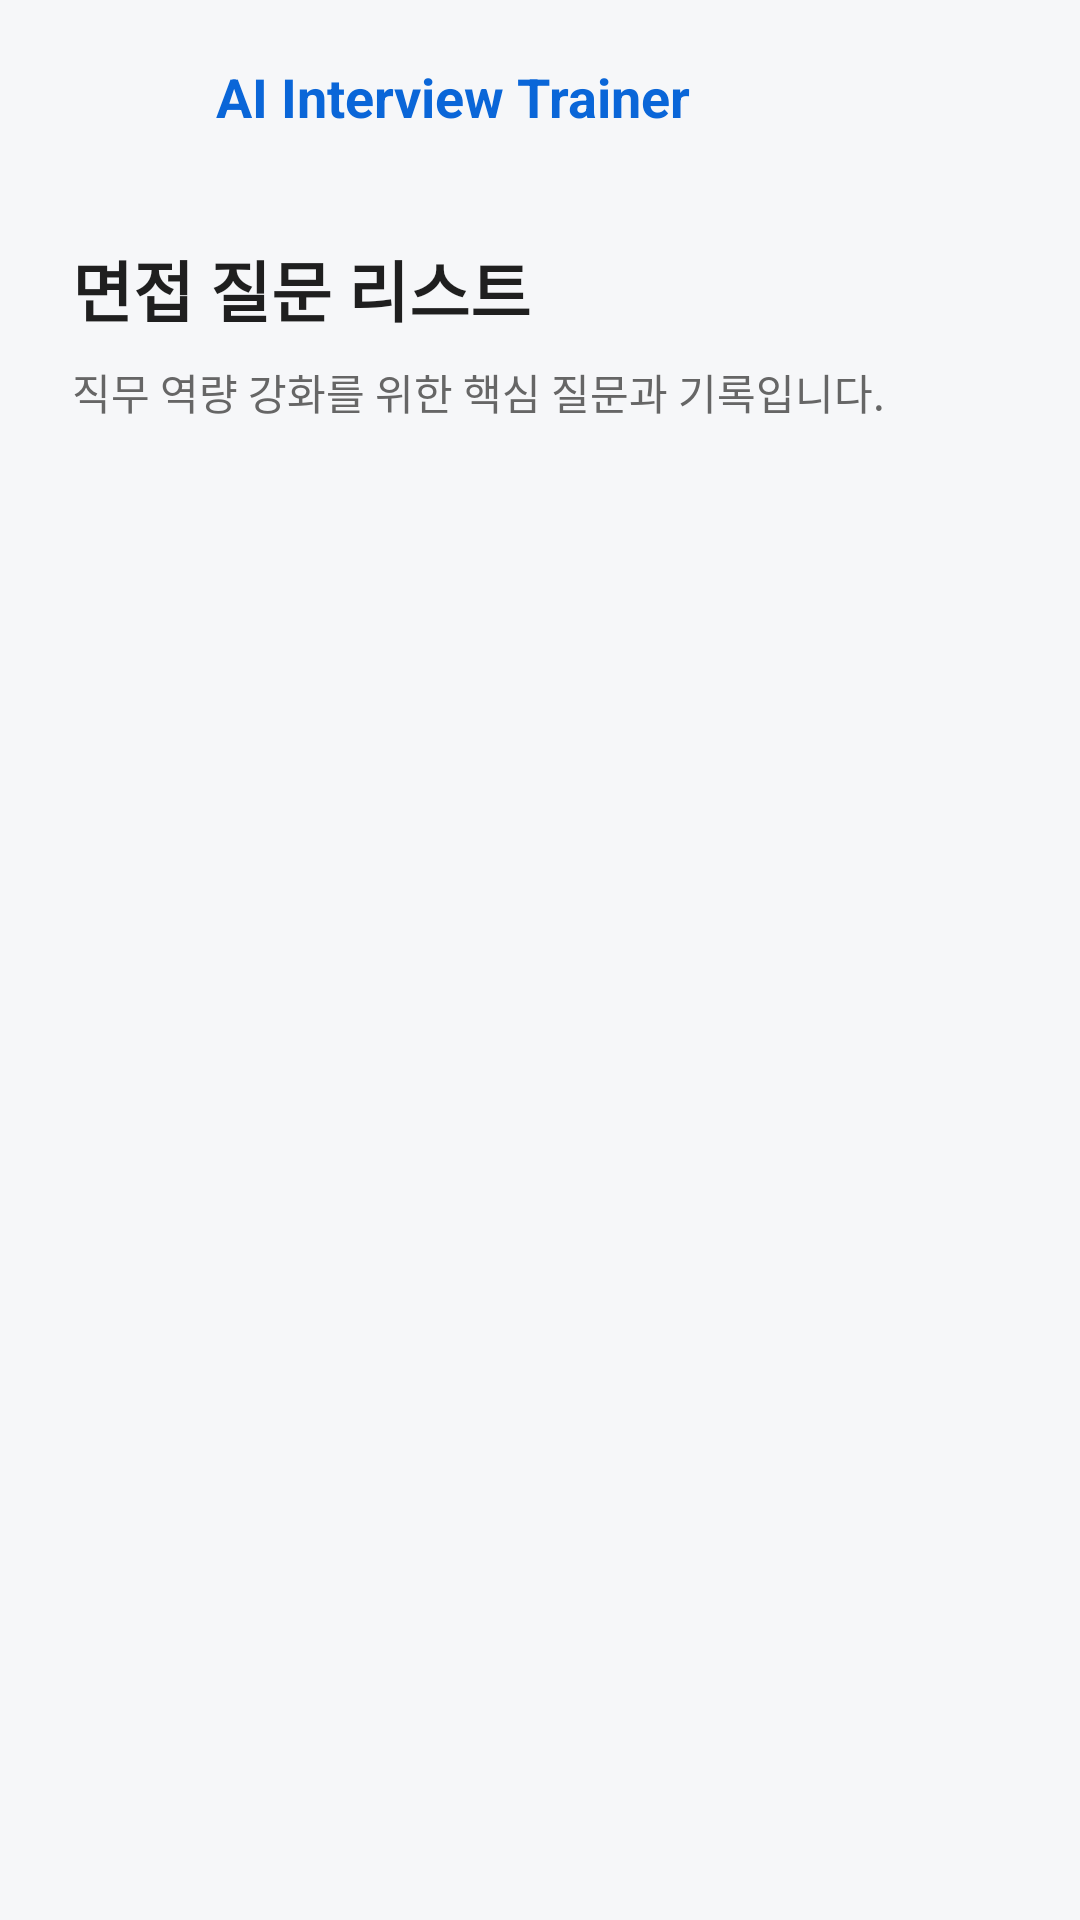

This screen was rendered from an Android layout file. Write that file and the resources it references.
<!-- AndroidManifest.xml: application theme Theme.AIInterviewTrainer -->
<!-- res/layout/activity_question.xml -->
<?xml version="1.0" encoding="utf-8"?>
<androidx.constraintlayout.widget.ConstraintLayout
    xmlns:android="http://schemas.android.com/apk/res/android"
    xmlns:app="http://schemas.android.com/apk/res-auto"
    xmlns:tools="http://schemas.android.com/tools"
    android:layout_width="match_parent"
    android:layout_height="match_parent"
    android:background="@color/soft_gray">

    <androidx.constraintlayout.widget.ConstraintLayout
        android:id="@+id/layout_toolbar"
        android:layout_width="0dp"
        android:layout_height="64dp"
        android:paddingHorizontal="20dp"
        app:layout_constraintTop_toTopOf="parent"
        app:layout_constraintStart_toStartOf="parent"
        app:layout_constraintEnd_toEndOf="parent">

        <ImageView
            android:id="@+id/btn_back"
            android:layout_width="40dp"
            android:layout_height="40dp"
            android:background="?attr/selectableItemBackgroundBorderless"
            android:contentDescription="@string/back"
            android:padding="8dp"
            android:src="@drawable/ic_arrow_back"
            app:tint="@color/main_blue"
            app:layout_constraintTop_toTopOf="parent"
            app:layout_constraintBottom_toBottomOf="parent"
            app:layout_constraintStart_toStartOf="parent" />

        <TextView
            android:id="@+id/appHomeTextView"
            android:layout_width="wrap_content"
            android:layout_height="wrap_content"
            android:layout_marginStart="12dp"
            android:text="@string/app_name"
            android:textColor="@color/main_blue"
            android:textSize="18sp"
            android:textStyle="bold"
            app:layout_constraintBottom_toBottomOf="parent"
            app:layout_constraintStart_toEndOf="@id/btn_back"
            app:layout_constraintTop_toTopOf="parent" />

    </androidx.constraintlayout.widget.ConstraintLayout>

    <androidx.core.widget.NestedScrollView
        android:layout_width="0dp"
        android:layout_height="0dp"
        android:fillViewport="true"
        app:layout_constraintTop_toBottomOf="@id/layout_toolbar"
        app:layout_constraintBottom_toBottomOf="parent"
        app:layout_constraintStart_toStartOf="parent"
        app:layout_constraintEnd_toEndOf="parent">

        <LinearLayout
            android:layout_width="match_parent"
            android:layout_height="wrap_content"
            android:orientation="vertical"
            android:paddingHorizontal="24dp"
            android:paddingBottom="24dp">

            <TextView
                android:id="@+id/tv_title"
                android:layout_width="wrap_content"
                android:layout_height="wrap_content"
                android:layout_marginTop="16dp"
                android:text="@string/question_list_title"
                android:textColor="@color/text_black"
                android:textSize="22sp"
                android:textStyle="bold" />

            <TextView
                android:id="@+id/tv_subtitle"
                android:layout_width="match_parent"
                android:layout_height="wrap_content"
                android:layout_marginTop="8dp"
                android:text="@string/question_list_subtitle"
                android:textColor="@color/text_gray"
                android:textSize="14sp" />

            <androidx.recyclerview.widget.RecyclerView
                android:id="@+id/rv_questions"
                android:layout_width="match_parent"
                android:layout_height="wrap_content"
                android:layout_marginTop="24dp"
                android:clipToPadding="false"
                android:nestedScrollingEnabled="false"
                tools:itemCount="3"
                tools:listitem="@layout/item_question" />

        </LinearLayout>
    </androidx.core.widget.NestedScrollView>

</androidx.constraintlayout.widget.ConstraintLayout>
<!-- res/layout/item_question.xml (included above) -->
<?xml version="1.0" encoding="utf-8"?>
<com.google.android.material.card.MaterialCardView
    xmlns:android="http://schemas.android.com/apk/res/android"
    xmlns:app="http://schemas.android.com/apk/res-auto"
    xmlns:tools="http://tools.android.com/apk/res/tools"
    android:layout_width="match_parent"
    android:layout_height="wrap_content"
    android:layout_marginBottom="16dp"
    app:cardBackgroundColor="#FFFFFF"
    app:cardCornerRadius="16dp"
    app:cardElevation="0dp"
    app:strokeColor="#E5E8EB"
    app:strokeWidth="1dp">

    <androidx.constraintlayout.widget.ConstraintLayout
        android:layout_width="match_parent"
        android:layout_height="wrap_content"
        android:padding="20dp">

        <TextView
            android:id="@+id/tv_question_number"
            android:layout_width="26dp"
            android:layout_height="26dp"
            android:background="@drawable/bg_number_badge"
            android:gravity="center"
            tools:text="1"
            android:textColor="#FFFFFF"
            android:textSize="14sp"
            android:textStyle="bold"
            app:layout_constraintStart_toStartOf="parent"
            app:layout_constraintTop_toTopOf="parent" />

        <TextView
            android:id="@+id/tv_question_text"
            android:layout_width="0dp"
            android:layout_height="wrap_content"
            android:layout_marginStart="12dp"
            tools:text="HR 직무에서 가장 중요하다고 생각하는 역량은 무엇인가요?"
            android:textColor="#1A1A1A"
            android:textSize="16sp"
            android:textStyle="bold"
            android:lineSpacingExtra="4dp"
            app:layout_constraintEnd_toEndOf="parent"
            app:layout_constraintStart_toEndOf="@id/tv_question_number"
            app:layout_constraintTop_toTopOf="@id/tv_question_number" />

        <androidx.recyclerview.widget.RecyclerView
            android:id="@+id/rv_answer_history"
            android:layout_width="0dp"
            android:layout_height="wrap_content"
            android:layout_marginTop="20dp"
            android:nestedScrollingEnabled="false"
            app:layout_constraintEnd_toEndOf="parent"
            app:layout_constraintStart_toStartOf="@id/tv_question_text"
            app:layout_constraintTop_toBottomOf="@id/tv_question_text"
            tools:listitem="@layout/item_answer_history"
            tools:itemCount="2" />

        <com.google.android.material.button.MaterialButton
            android:id="@+id/btn_new_answer"
            android:layout_width="0dp"
            android:layout_height="48dp"
            android:layout_marginTop="12dp"
            android:text="@string/new_answer"
            android:textColor="#FFFFFF"
            android:textSize="14sp"
            android:textStyle="bold"
            app:backgroundTint="#3B66F5"
            app:cornerRadius="12dp"
            app:layout_constraintEnd_toEndOf="parent"
            app:layout_constraintStart_toStartOf="@id/tv_question_text"
            app:layout_constraintTop_toBottomOf="@id/rv_answer_history" />
    </androidx.constraintlayout.widget.ConstraintLayout>
</com.google.android.material.card.MaterialCardView>
<!-- res/layout/item_answer_history.xml (included above) -->
<?xml version="1.0" encoding="utf-8"?>
<LinearLayout
    xmlns:android="http://schemas.android.com/apk/res/android"
    xmlns:app="http://schemas.android.com/apk/res-auto"
    xmlns:tools="http://schemas.android.com/tools"
    android:layout_width="match_parent"
    android:layout_height="44dp"
    android:background="@drawable/bg_history_row"
    android:gravity="center_vertical"
    android:paddingHorizontal="14dp"
    android:layout_marginBottom="8dp">

    <ImageView
        android:layout_width="16dp"
        android:layout_height="16dp"
        android:contentDescription="@null"
        tools:src="@android:drawable/ic_menu_recent_history"
        app:tint="#8B95A1" />

    <TextView
        android:id="@+id/tv_history_date"
        android:layout_width="wrap_content"
        android:layout_height="wrap_content"
        android:layout_marginStart="8dp"
        tools:text="2026.05.19 답변 기록 보기"
        android:textColor="#4E5968"
        android:textSize="13sp" />
</LinearLayout>
<!-- resources referenced by this layout -->
<resources>
  <color name="main_blue">#0A66D8</color>
  <color name="soft_gray">#F6F7F9</color>
  <color name="text_black">#1F1F1F</color>
  <color name="text_gray">#666666</color>
  <!-- drawable bg_history_row (drawable) -->
  <?xml version="1.0" encoding="utf-8"?>
  <shape xmlns:android="http://schemas.android.com/apk/res/android">
      <solid android:color="#F8F9FC" />
      <stroke android:width="1dp" android:color="#E5E8EB" />
      <corners android:radius="10dp" />
  </shape>
  <!-- drawable bg_number_badge (drawable) -->
  <?xml version="1.0" encoding="utf-8"?>
  <shape xmlns:android="http://schemas.android.com/apk/res/android">
      <solid android:color="#5B7FFF" />
      <corners android:radius="6dp" />
  </shape>
  <string name="app_name">AI Interview Trainer</string>
  <string name="back">뒤로가기</string>
  <string name="new_answer">+ 새 답변하기</string>
  <string name="question_list_subtitle">직무 역량 강화를 위한 핵심 질문과 기록입니다.</string>
  <string name="question_list_title">면접 질문 리스트</string>
  <style name="Theme.AIInterviewTrainer" parent="Base.Theme.AIInterviewTrainer" />
  <style name="Base.Theme.AIInterviewTrainer" parent="Theme.Material3.DayNight.NoActionBar" />
</resources>
